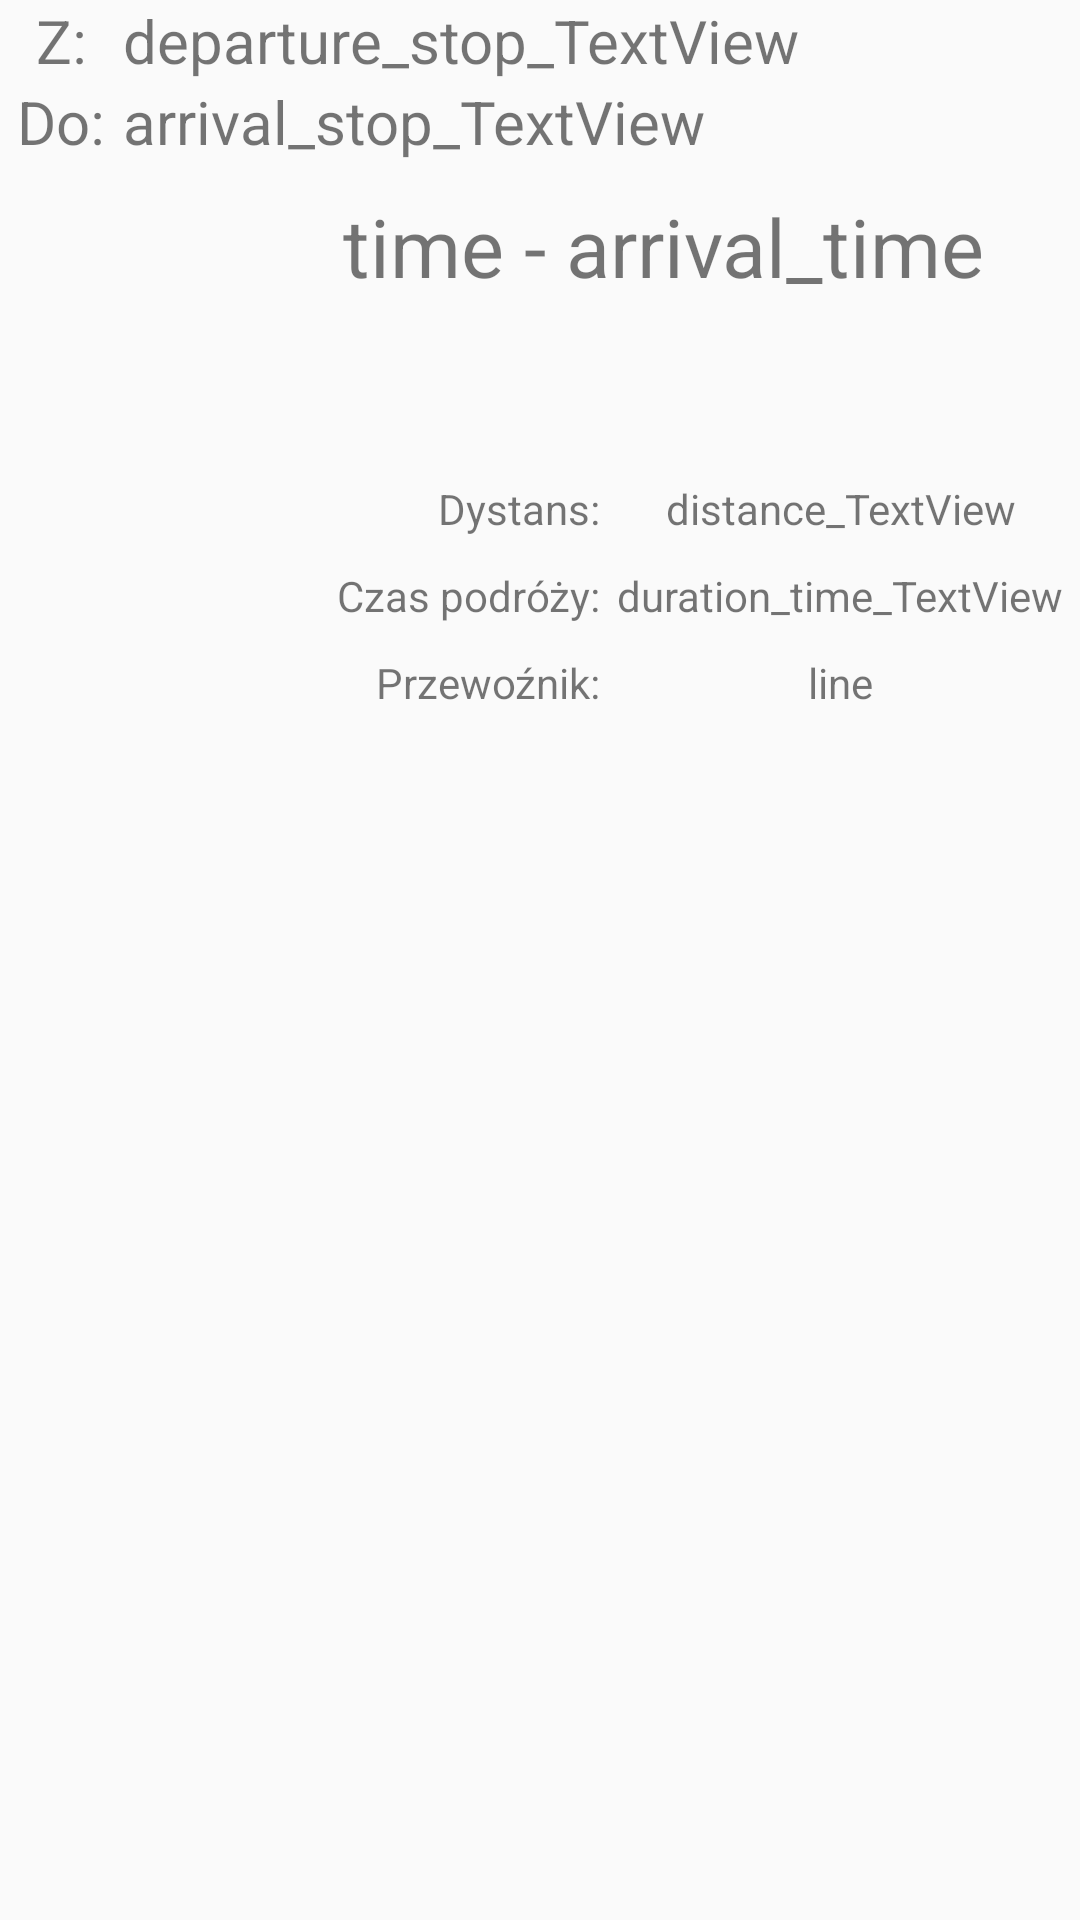

The Android layout XML behind this screen, and the referenced resources:
<!-- AndroidManifest.xml: application theme AppTheme -->
<!-- res/layout/list_way_pick_item.xml -->
<?xml version="1.0" encoding="utf-8"?>
<RelativeLayout xmlns:android="http://schemas.android.com/apk/res/android"
    android:layout_width="match_parent"
    android:layout_height="match_parent"
    xmlns:app="http://schemas.android.com/apk/res-auto">

    <LinearLayout
        android:layout_width="match_parent"
        android:layout_height="match_parent"
        android:layout_alignParentStart="true"
        android:layout_alignParentTop="true"
        android:orientation="vertical">

        <RelativeLayout
            android:layout_width="match_parent"
            android:layout_height="wrap_content">

            <TextView
                android:id="@+id/textFromName"
                android:layout_width="41dp"
                android:layout_height="wrap_content"
                android:layout_alignParentStart="true"
                android:layout_alignParentTop="true"
                android:gravity="center"
                android:text="@string/info_from"
                android:textSize="20sp" />

            <TextView
                android:id="@+id/pick_departure_stop_TextView"
                android:layout_width="match_parent"
                android:layout_height="wrap_content"
                android:layout_alignParentTop="true"
                android:layout_toEndOf="@+id/textFromName"
                android:text="departure_stop_TextView"
                android:textSize="20sp" />
        </RelativeLayout>

        <RelativeLayout
            android:layout_width="match_parent"
            android:layout_height="wrap_content">

            <TextView
                android:id="@+id/textToName"
                android:layout_width="41dp"
                android:layout_height="wrap_content"
                android:gravity="center"
                android:text="@string/info_to"
                android:textSize="20sp" />

            <TextView
                android:id="@+id/pick_arrival_stop_TextView"
                android:layout_width="match_parent"
                android:layout_height="wrap_content"
                android:layout_alignParentTop="true"
                android:layout_toEndOf="@+id/textToName"
                android:text="arrival_stop_TextView"
                android:textSize="20sp" />
        </RelativeLayout>

        <RelativeLayout
            android:layout_width="wrap_content"
            android:layout_height="wrap_content"
            android:layout_marginBottom="50dp"
            android:layout_marginTop="10dp">


            <TextView
                android:id="@+id/pick_departure_time_TextView"
                android:layout_width="168dp"
                android:layout_height="wrap_content"
                android:layout_alignParentStart="true"
                android:layout_alignParentTop="true"
                android:gravity="right"
                android:text="time"
                android:textSize="27sp" />

            <TextView
                android:id="@+id/separator"
                android:layout_width="wrap_content"
                android:layout_height="wrap_content"
                android:layout_alignTop="@+id/pick_departure_time_TextView"
                android:layout_toEndOf="@+id/pick_departure_time_TextView"
                android:gravity="center"
                android:text=" - "
                android:textSize="27sp" />

            <TextView
                android:id="@+id/pick_arrival_time_TextView"
                android:layout_width="match_parent"
                android:layout_height="wrap_content"
                android:layout_alignTop="@+id/pick_departure_time_TextView"
                android:layout_toEndOf="@+id/separator"
                android:gravity="left"
                android:text="arrival_time"
                android:textSize="27sp" />


        </RelativeLayout>


        <RelativeLayout
            android:layout_marginTop="10dp"
            android:layout_width="match_parent"
            android:layout_height="wrap_content">

            <TextView
                android:gravity="right"
                android:id="@+id/textDistanceName"
                android:layout_width="200dp"
                android:layout_height="wrap_content"
                android:text="@string/distance" />

            <TextView
                android:gravity="center"
                android:id="@+id/pick_distance_TextView"
                android:layout_width="match_parent"
                android:layout_height="wrap_content"
                android:layout_alignParentTop="true"
                android:layout_toEndOf="@+id/textDistanceName"
                android:text="distance_TextView" />

        </RelativeLayout>

        <RelativeLayout
            android:layout_marginTop="10dp"
            android:layout_width="wrap_content"
            android:layout_height="wrap_content">

            <TextView
                android:gravity="right"
                android:id="@+id/textTravelTimeName"
                android:layout_width="200dp"
                android:layout_height="wrap_content"
                android:text="@string/travel_time" />

            <TextView
                android:gravity="center"
                android:id="@+id/pick_duration_time_TextView"
                android:layout_width="match_parent"
                android:layout_height="wrap_content"
                android:layout_alignParentTop="true"
                android:layout_toEndOf="@+id/textTravelTimeName"
                android:text="duration_time_TextView" />

        </RelativeLayout>

        <RelativeLayout
            android:layout_marginTop="10dp"
            android:layout_width="match_parent"
            android:layout_height="wrap_content">

            <TextView
                android:gravity="right"
                android:id="@+id/textTravelLineName"
                android:layout_width="200dp"
                android:layout_height="wrap_content"
                android:text="@string/travel_line" />

            <TextView
                android:gravity="center"
                android:id="@+id/pick_line"
                android:layout_width="match_parent"
                android:layout_height="wrap_content"
                android:layout_alignParentTop="true"
                android:layout_toEndOf="@+id/textTravelLineName"
                android:text="line" />
        </RelativeLayout>

    </LinearLayout>
</RelativeLayout>
<!-- resources referenced by this layout -->
<resources>
  <string name="distance">Dystans: </string>
  <string name="info_from">Z: </string>
  <string name="info_to">Do: </string>
  <string name="travel_line">Przewoźnik: </string>
  <string name="travel_time">Czas podróży: </string>
  <style name="AppTheme" parent="Theme.AppCompat.Light.DarkActionBar">
          
          <item name="colorPrimary">@color/colorPrimary</item>
          <item name="colorPrimaryDark">@color/colorPrimaryDark</item>
          <item name="colorAccent">@color/colorAccent</item>
      </style>
  <color name="colorPrimary">#3F51B5</color>
  <color name="colorPrimaryDark">#303F9F</color>
  <color name="colorAccent">#9640ff</color>
</resources>
